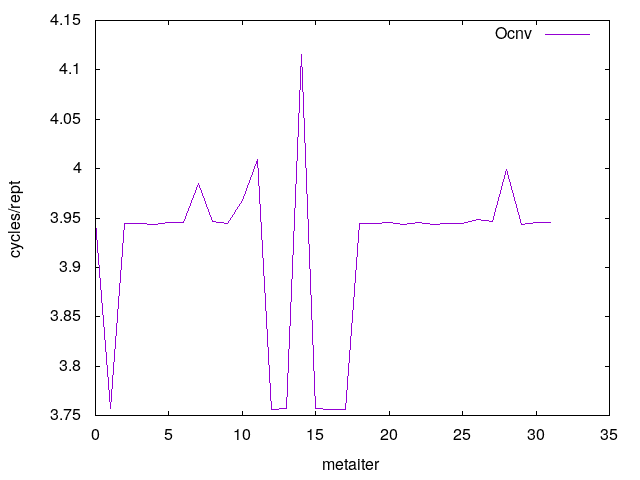

The file beside this chart, header and first rows:
0	3.946502
1	3.757
2	3.944
3	3.944
4	3.943
5	3.945
6	3.945
7	3.985
8	3.946
9	3.944
10	3.968
11	4.01
12	3.756
13	3.758
14	4.115
15	3.758
16	3.756
17	3.756
18	3.944
19	3.944
20	3.945
21	3.943
22	3.945
23	3.944
24	3.944
25	3.945
26	3.949
27	3.946
28	3.999
29	3.943
30	3.945
31	3.946
